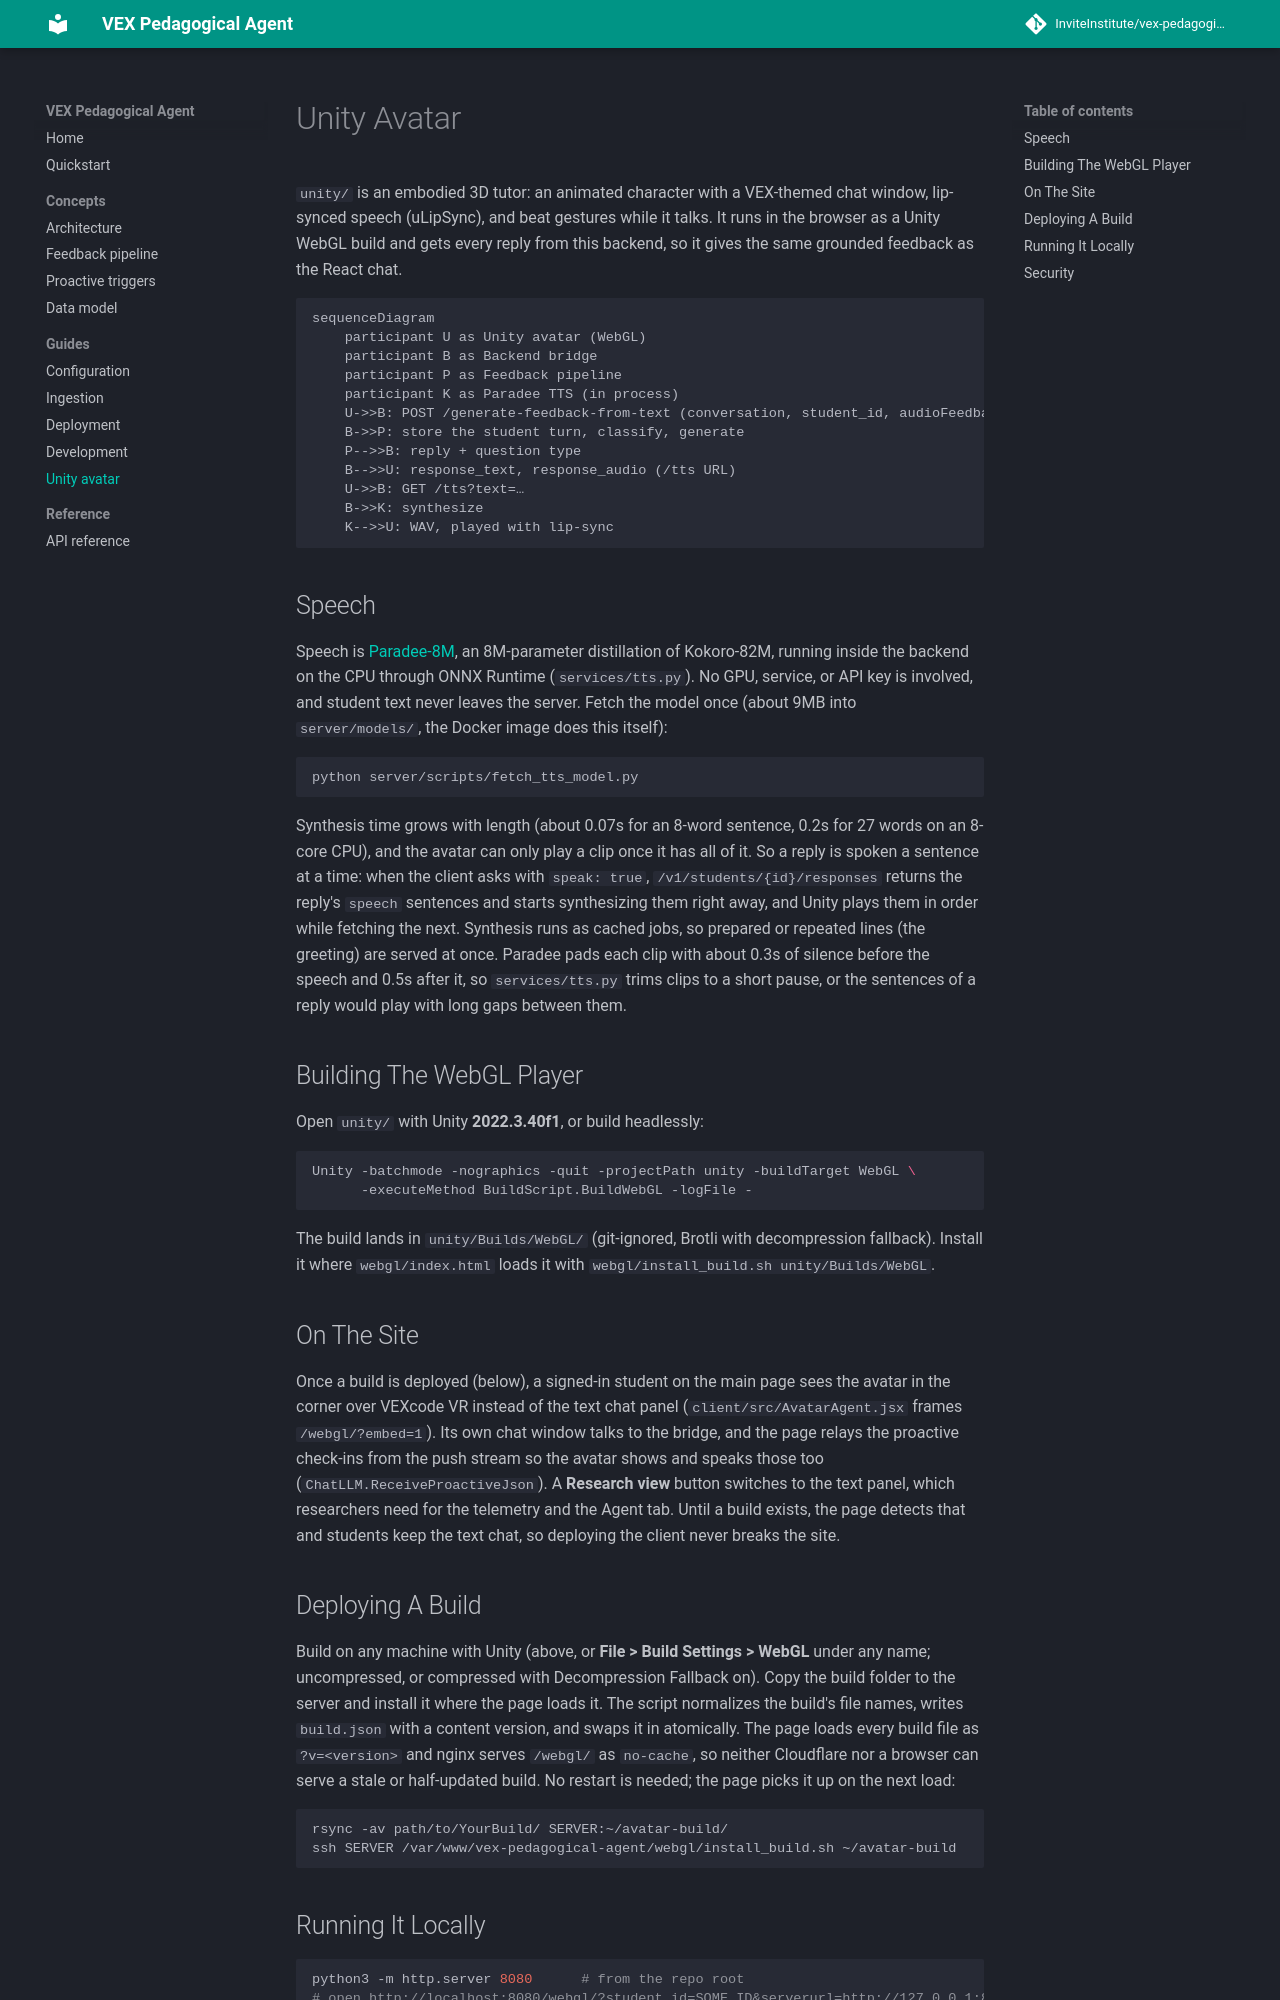

repository: InviteInstitute/vex-pedagogical-agent · page: guides/unity-avatar/index.html · generator: mkdocs

---
description: Build, serve, and connect the embodied 3D tutor that speaks the agent's feedback out loud.
---

# Unity Avatar

`unity/` is an embodied 3D tutor: an animated character with a VEX-themed chat window,
lip-synced speech (uLipSync), and beat gestures while it talks. It runs in the browser as
a Unity WebGL build and gets every reply from this backend, so it gives the same grounded
feedback as the React chat.

```mermaid
sequenceDiagram
    participant U as Unity avatar (WebGL)
    participant B as Backend bridge
    participant P as Feedback pipeline
    participant K as Paradee TTS (in process)
    U->>B: POST /generate-feedback-from-text (conversation, student_id, audioFeedback)
    B->>P: store the student turn, classify, generate
    P-->>B: reply + question type
    B-->>U: response_text, response_audio (/tts URL)
    U->>B: GET /tts?text=…
    B->>K: synthesize
    K-->>U: WAV, played with lip-sync
```

## Speech

Speech is [Paradee-8M](https://huggingface.co/sahilmahendrakar/Paradee-8M-v1.2), an
8M-parameter distillation of Kokoro-82M, running inside the backend on the CPU through
ONNX Runtime (`services/tts.py`). No GPU, service, or API key is involved, and student
text never leaves the server. Fetch the model once (about 9MB into `server/models/`, the
Docker image does this itself):

```bash
python server/scripts/fetch_tts_model.py
```

Synthesis time grows with length (about 0.07s for an 8-word sentence, 0.2s for 27
words on an 8-core CPU), and the avatar can only play a clip once it has all of it.
So a reply is spoken a sentence at a time: when the client asks with `speak: true`,
`/v1/students/{id}/responses` returns the reply's `speech` sentences and starts
synthesizing them right away, and Unity plays them in order while fetching the next.
Synthesis runs as cached jobs, so prepared or repeated lines (the greeting) are
served at once. Paradee pads each clip with about 0.3s of silence before the speech and
0.5s after it, so `services/tts.py` trims clips to a short pause, or the sentences of a
reply would play with long gaps between them.

## Building The WebGL Player

Open `unity/` with Unity **2022.3.40f1**, or build headlessly:

```bash
Unity -batchmode -nographics -quit -projectPath unity -buildTarget WebGL \
      -executeMethod BuildScript.BuildWebGL -logFile -
```

The build lands in `unity/Builds/WebGL/` (git-ignored, Brotli with decompression
fallback). Install it where `webgl/index.html` loads it with
`webgl/install_build.sh unity/Builds/WebGL`.

## On The Site

Once a build is deployed (below), a signed-in student on the main page sees the avatar
in the corner over VEXcode VR instead of the text chat panel (`client/src/AvatarAgent.jsx`
frames `/webgl/?embed=1`). Its own chat window talks to the bridge, and the page relays
the proactive check-ins from the push stream so the avatar shows and speaks those too
(`ChatLLM.ReceiveProactiveJson`). A **Research view** button switches to the text panel,
which researchers need for the telemetry and the Agent tab. Until a build exists, the
page detects that and students keep the text chat, so deploying the client never breaks
the site.

## Deploying A Build

Build on any machine with Unity (above, or **File > Build Settings > WebGL** under any
name; uncompressed, or compressed with Decompression Fallback on). Copy the build folder
to the server and install it where the page loads it. The script normalizes the build's
file names, writes `build.json` with a content version, and swaps it in atomically. The
page loads every build file as `?v=<version>` and nginx serves `/webgl/` as `no-cache`,
so neither Cloudflare nor a browser can serve a stale or half-updated build. No restart
is needed; the page picks it up on the next load:

```bash
rsync -av path/to/YourBuild/ SERVER:~/avatar-build/
ssh SERVER /var/www/vex-pedagogical-agent/webgl/install_build.sh ~/avatar-build
```
